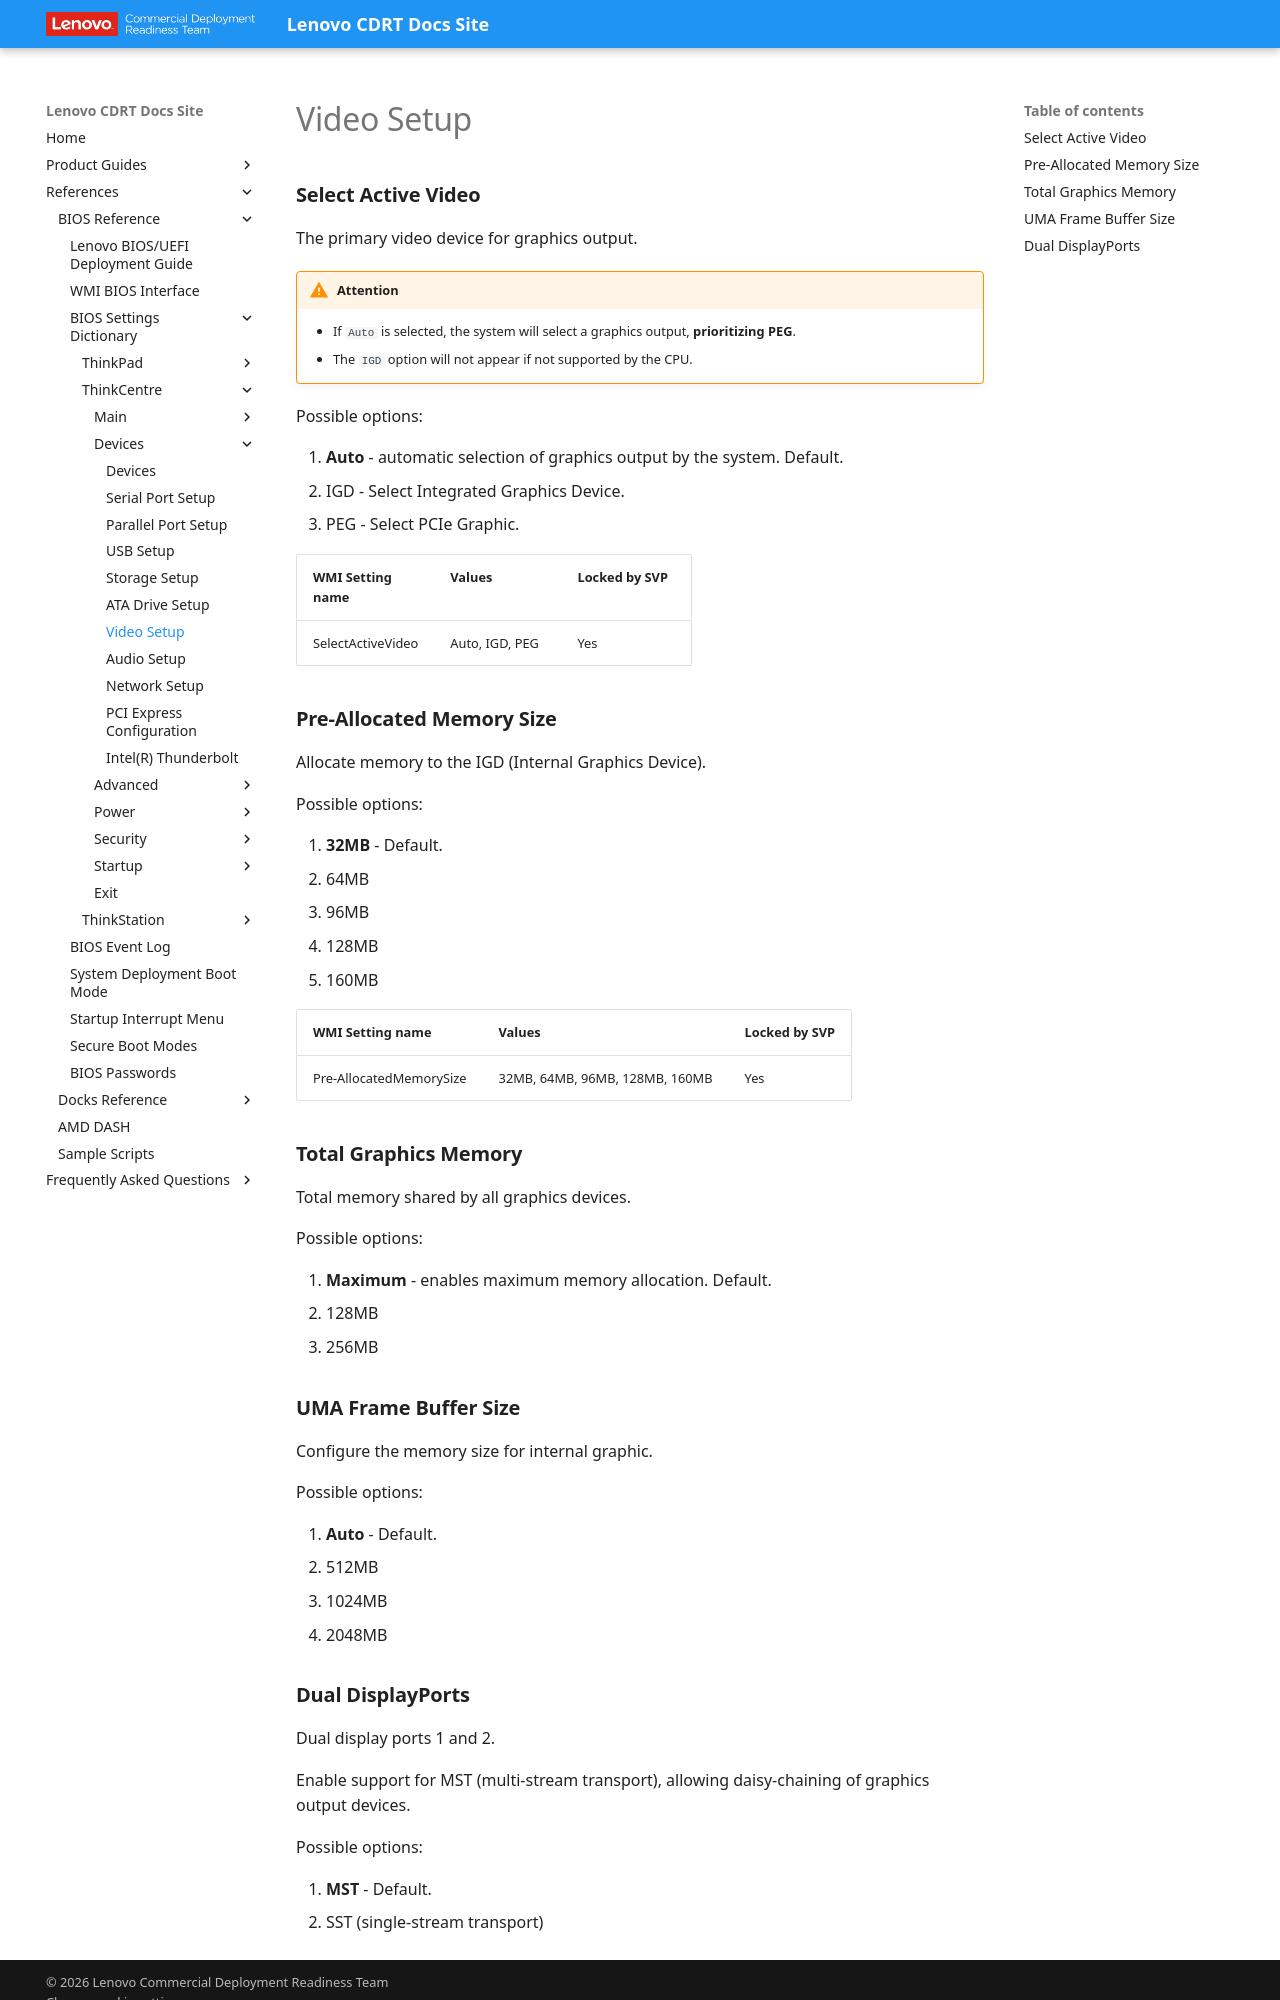

repository: CDRT/mk_docs · page: ref/bios/settings/thinkcentre/video_setup/index.html · generator: mkdocs

# Video Setup

### **Select Active Video**

The primary video device for graphics output.

!!! warning "Attention"
    - If `Auto` is selected, the system will select a graphics output, **prioritizing PEG**.
    - The `IGD` option will not appear if not supported by the CPU.

Possible options:

1. **Auto** - automatic selection of graphics output by the system. Default.
2. IGD - Select Integrated Graphics Device.
3. PEG - Select PCIe Graphic.

| WMI Setting name | Values | Locked by SVP |
| :--- | :--- | :--- |
| SelectActiveVideo | Auto, IGD, PEG | Yes |

### **Pre-Allocated Memory Size**

Allocate memory to the IGD (Internal Graphics Device).

Possible options:

1. **32MB** - Default.
2. 64MB
3. 96MB
4. 128MB
5. 160MB

| WMI Setting name | Values | Locked by SVP |
| :--- | :--- | :--- |
| Pre-AllocatedMemorySize | 32MB, 64MB, 96MB, 128MB, 160MB | Yes |

### **Total Graphics Memory**

Total memory shared by all graphics devices.

Possible options:

1. **Maximum** - enables maximum memory allocation. Default.
2. 128MB
3. 256MB

### **UMA Frame Buffer Size**

Configure the memory size for internal graphic.

Possible options:

1. **Auto** - Default.
2. 512MB
3. 1024MB
4. 2048MB
